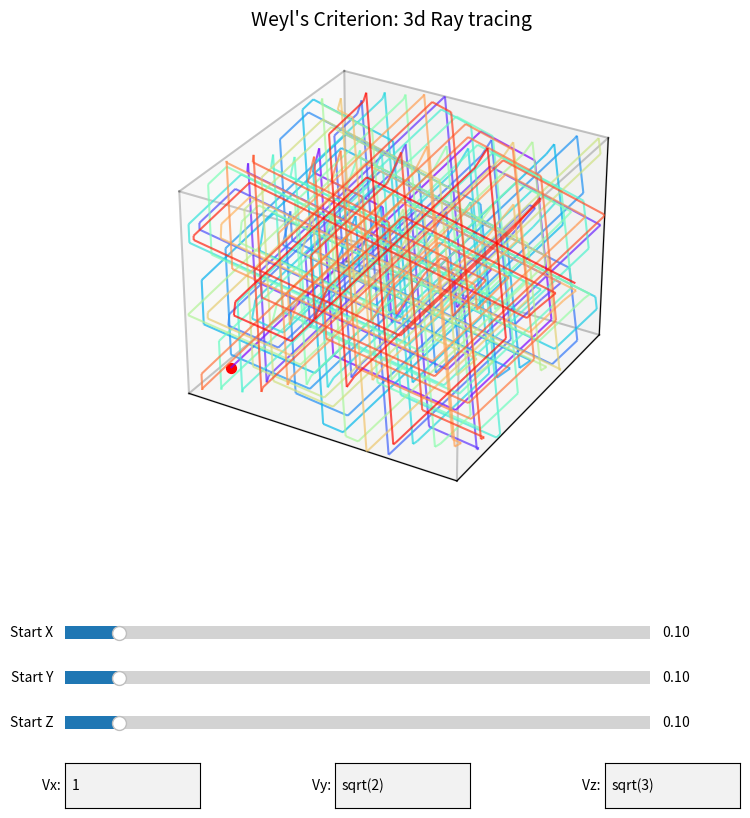

Source code (Python):
import numpy as np
import matplotlib.pyplot as plt
from matplotlib.widgets import TextBox, Slider
from mpl_toolkits.mplot3d.art3d import Line3DCollection
from itertools import product, combinations

# --- Core 3D Logic ---
def calculate_3d_vertices(p0, v0, num_bounces=300):
    pts = [np.array(p0)]
    p = np.array(p0, dtype=float)
    v = np.array(v0, dtype=float)
    
    for _ in range(num_bounces):
        tx = (1.0 - p[0]) / v[0] if v[0] > 0 else ((0.0 - p[0]) / v[0] if v[0] < 0 else float('inf'))
        ty = (1.0 - p[1]) / v[1] if v[1] > 0 else ((0.0 - p[1]) / v[1] if v[1] < 0 else float('inf'))
        tz = (1.0 - p[2]) / v[2] if v[2] > 0 else ((0.0 - p[2]) / v[2] if v[2] < 0 else float('inf'))
        
        t = min(tx, ty, tz)
        p = p + v * t
        
        if t == tx: 
            p[0] = 1.0 if v[0] > 0 else 0.0
            v[0] = -v[0]
        if t == ty: 
            p[1] = 1.0 if v[1] > 0 else 0.0
            v[1] = -v[1]
        if t == tz: 
            p[2] = 1.0 if v[2] > 0 else 0.0
            v[2] = -v[2]
            
        pts.append(p.copy())
        
    return pts

# --- State Variables ---
p0 = [0.1, 0.1, 0.1]
v0 = [1.0, np.sqrt(2), np.sqrt(3)] 

fig = plt.figure(figsize=(9, 9))
ax = fig.add_subplot(111, projection='3d')
plt.subplots_adjust(bottom=0.35) # Made room for all the controls
ax.set_title("Weyl's Criterion: 3d Ray tracing", fontsize=14)

# Draw the Box Outline
r = [0, 1]
for s, e in combinations(np.array(list(product(r, r, r))), 2):
    if np.sum(np.abs(s-e)) == r[1]-r[0]:
        ax.plot3D(*zip(s, e), color="black", alpha=0.2)

# UI Elements: Start Position Sliders
axcolor = 'lightgoldenrodyellow'
ax_x0 = plt.axes([0.15, 0.20, 0.65, 0.03], facecolor=axcolor)
ax_y0 = plt.axes([0.15, 0.15, 0.65, 0.03], facecolor=axcolor)
ax_z0 = plt.axes([0.15, 0.10, 0.65, 0.03], facecolor=axcolor)

s_x0 = Slider(ax_x0, 'Start X', 0.01, 0.99, valinit=p0[0])
s_y0 = Slider(ax_y0, 'Start Y', 0.01, 0.99, valinit=p0[1])
s_z0 = Slider(ax_z0, 'Start Z', 0.01, 0.99, valinit=p0[2])

# UI Elements: Vector Direction Inputs
ax_vx = plt.axes([0.15, 0.02, 0.15, 0.05])
ax_vy = plt.axes([0.45, 0.02, 0.15, 0.05])
ax_vz = plt.axes([0.75, 0.02, 0.15, 0.05])

txt_vx = TextBox(ax_vx, 'Vx: ', initial="1")
txt_vy = TextBox(ax_vy, 'Vy: ', initial="sqrt(2)")
txt_vz = TextBox(ax_vz, 'Vz: ', initial="sqrt(3)")

lc = None
start_point_marker = None

def update_plot(val=None):
    global lc, start_point_marker
    if lc: lc.remove()
    if start_point_marker:
        start_point_marker.remove()
    
    # Update p0 from sliders
    p0[0] = s_x0.val
    p0[1] = s_y0.val
    p0[2] = s_z0.val
    
    pts = calculate_3d_vertices(p0, v0, num_bounces=400)
    segments = [[pts[i], pts[i+1]] for i in range(len(pts)-1)]
    
    lc = Line3DCollection(segments, lw=1.5, alpha=0.7)
    colors = plt.cm.rainbow(np.linspace(0, 1, len(segments)))
    lc.set_color(colors)
    ax.add_collection3d(lc)
    
    start_point_marker = ax.scatter([p0[0]], [p0[1]], [p0[2]], color='red', s=50, zorder=10)
    
    ax.set_xlim(0, 1); ax.set_ylim(0, 1); ax.set_zlim(0, 1)
    ax.set_xticks([]); ax.set_yticks([]); ax.set_zticks([])
    fig.canvas.draw_idle()

def submit_vector(text):
    global v0
    try:
        v0[0] = float(eval(txt_vx.text, {"__builtins__": None}, {"sqrt": np.sqrt}))
        v0[1] = float(eval(txt_vy.text, {"__builtins__": None}, {"sqrt": np.sqrt}))
        v0[2] = float(eval(txt_vz.text, {"__builtins__": None}, {"sqrt": np.sqrt}))
        update_plot()
    except Exception:
        pass

s_x0.on_changed(update_plot)
s_y0.on_changed(update_plot)
s_z0.on_changed(update_plot)

txt_vx.on_submit(submit_vector)
txt_vy.on_submit(submit_vector)
txt_vz.on_submit(submit_vector)

update_plot()
plt.show()
